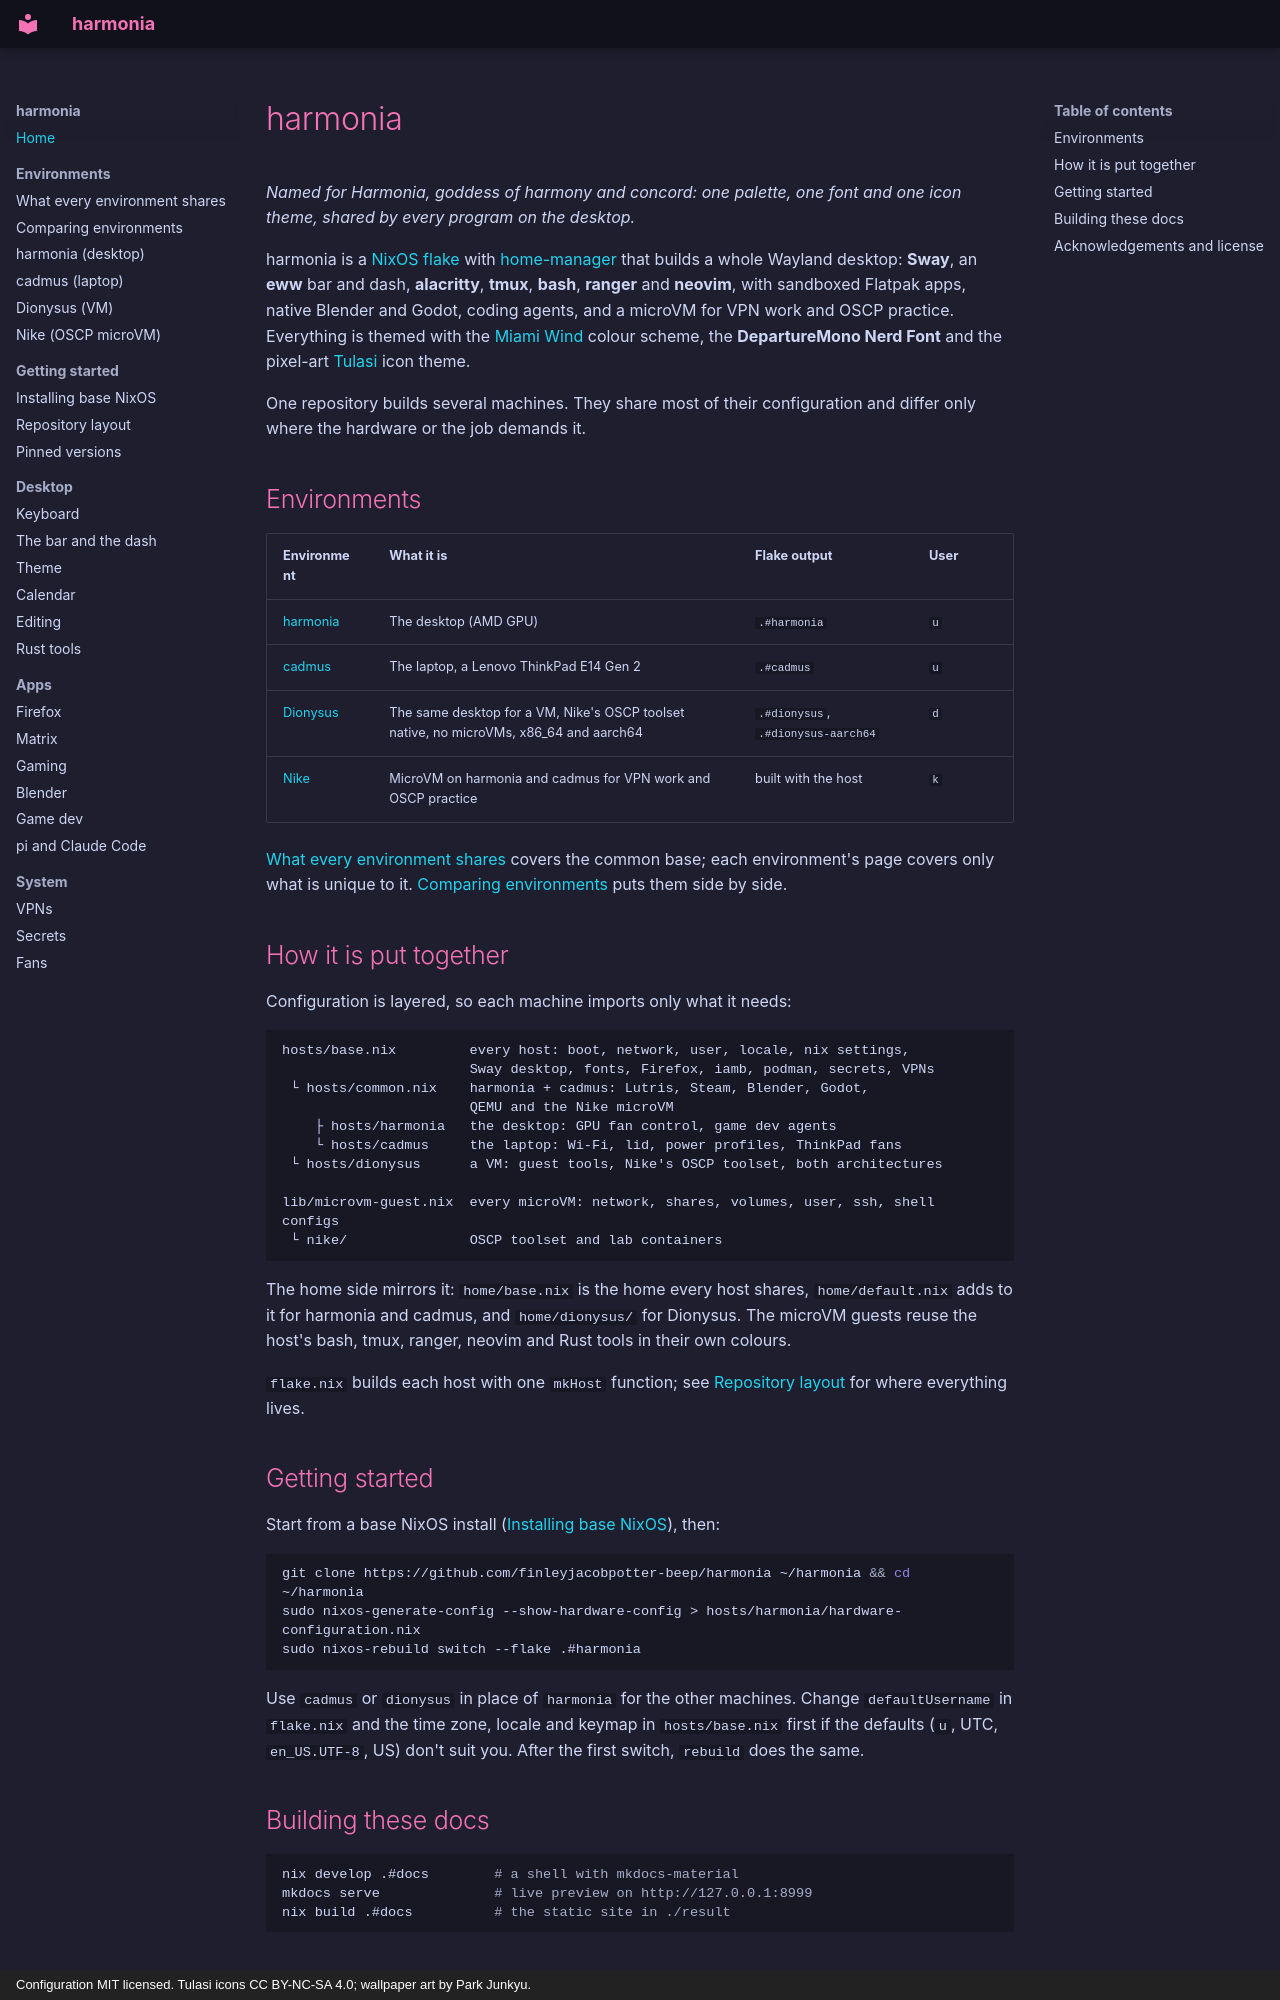

repository: finleyjacobpotter-beep/harmonia · page: index.html · generator: mkdocs · copyright: Configuration MIT licensed. Tulasi icons CC BY-NC-SA 4.0; wallpaper art by Park Junkyu.

# harmonia

*Named for Harmonia, goddess of harmony and concord: one palette, one font and
one icon theme, shared by every program on the desktop.*

harmonia is a [NixOS flake](https://nixos.wiki/wiki/Flakes) with
[home-manager](https://github.com/nix-community/home-manager) that builds a
whole Wayland desktop: **Sway**, an **eww** bar and dash, **alacritty**, **tmux**,
**bash**, **ranger** and **neovim**, with sandboxed Flatpak apps, native
Blender and Godot, coding agents, and a microVM
for VPN work and OSCP practice. Everything is themed with the
[Miami Wind](https://marketplace.visualstudio.com/items?itemName=hanakin.miami-wind)
colour scheme, the **DepartureMono Nerd Font** and the pixel-art
[Tulasi](https://github.com/ShringarStudio/Tulasi) icon theme.

One repository builds several machines. They share most of their
configuration and differ only where the hardware or the job demands it.

## Environments

| Environment | What it is | Flake output | User |
| --- | --- | --- | --- |
| [harmonia](harmonia.md) | The desktop (AMD GPU) | `.#harmonia` | `u` |
| [cadmus](cadmus.md) | The laptop, a Lenovo ThinkPad E14 Gen 2 | `.#cadmus` | `u` |
| [Dionysus](dionysus.md) | The same desktop for a VM, Nike's OSCP toolset native, no microVMs, x86_64 and aarch64 | `.#dionysus`, `.#dionysus-aarch64` | `d` |
| [Nike](nike.md) | MicroVM on harmonia and cadmus for VPN work and OSCP practice | built with the host | `k` |

[What every environment shares](common.md) covers the common base; each
environment's page covers only what is unique to it.
[Comparing environments](compare.md) puts them side by side.

## How it is put together

Configuration is layered, so each machine imports only what it needs:

```
hosts/base.nix         every host: boot, network, user, locale, nix settings,
                       Sway desktop, fonts, Firefox, iamb, podman, secrets, VPNs
 └ hosts/common.nix    harmonia + cadmus: Lutris, Steam, Blender, Godot,
                       QEMU and the Nike microVM
    ├ hosts/harmonia   the desktop: GPU fan control, game dev agents
    └ hosts/cadmus     the laptop: Wi-Fi, lid, power profiles, ThinkPad fans
 └ hosts/dionysus      a VM: guest tools, Nike's OSCP toolset, both architectures

lib/microvm-guest.nix  every microVM: network, shares, volumes, user, ssh, shell configs
 └ nike/               OSCP toolset and lab containers
```

The home side mirrors it: `home/base.nix` is the home every host shares,
`home/default.nix` adds to it for harmonia and cadmus, and
`home/dionysus/` for Dionysus. The microVM guests reuse the host's bash, tmux,
ranger, neovim and Rust tools in their own colours.

`flake.nix` builds each host with one `mkHost` function; see
[Repository layout](layout.md) for where everything lives.

## Getting started

Start from a base NixOS install ([Installing base NixOS](install.md)), then:

```sh
git clone https://github.com/finleyjacobpotter-beep/harmonia ~/harmonia && cd ~/harmonia
sudo nixos-generate-config --show-hardware-config > hosts/harmonia/hardware-configuration.nix
sudo nixos-rebuild switch --flake .#harmonia
```

Use `cadmus` or `dionysus` in place of `harmonia` for the other machines.
Change `defaultUsername` in `flake.nix` and the time zone, locale and keymap
in `hosts/base.nix` first if the defaults (`u`, UTC, `en_US.UTF-8`, US) don't
suit you. After the first switch, `rebuild` does the same.
